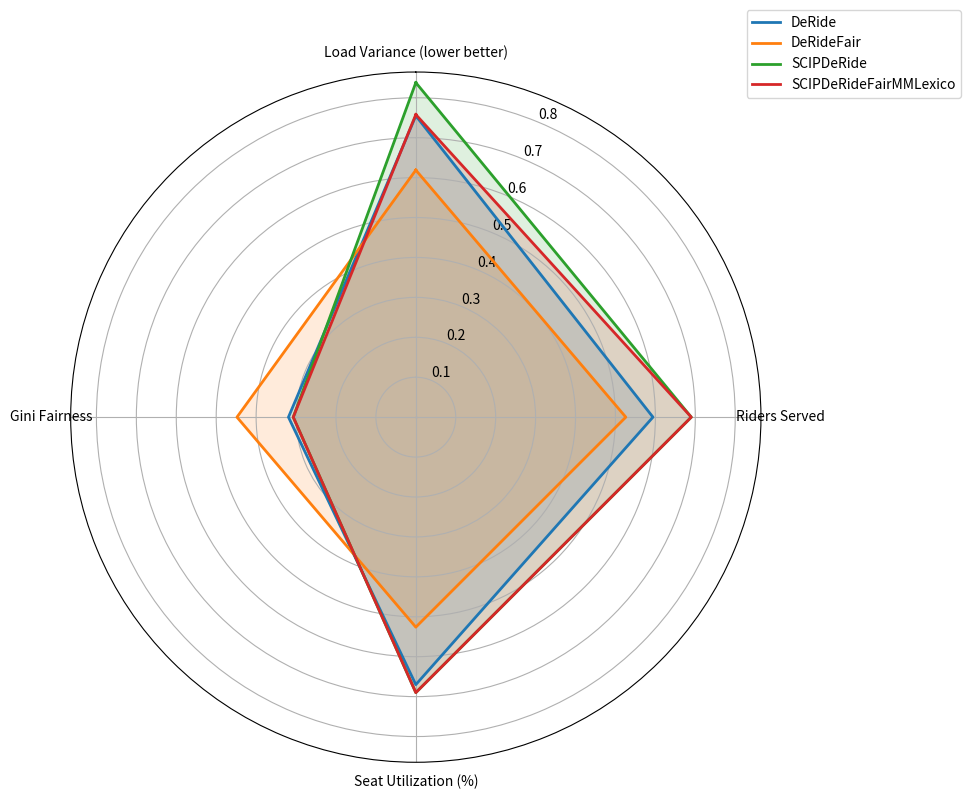

Source code (Python): (Note: this script raises an exception after producing the figure.)
import numpy as np
import matplotlib.pyplot as plt
import os

# Raw dataset (updated, removed Standard_Deviation and Drivers_with_Zero_Load)
data = {
    "DeRide": {
        "Variance": 4.5291,
        "Total_Riders_Accommodated": 297,
        "Utilization_Rate_Percent": 67.0,
        "Gini_Coefficient": 0.319
    },
    "DeRideFair": {
        "Variance": 3.7131,
        "Total_Riders_Accommodated": 263,
        "Utilization_Rate_Percent": 52.6,
        "Gini_Coefficient": 0.448
    },
    "SCIPDeRide": {
        "Variance": 5.0275,
        "Total_Riders_Accommodated": 345,
        "Utilization_Rate_Percent": 69.0,
        "Gini_Coefficient": 0.307
    },
    # "SCIPDeRideFairMM2Phase": {
    #     "Variance": 5.0275,
    #     "Total_Riders_Accommodated": 345,
    #     "Utilization_Rate_Percent": 69.0,
    #     "Gini_Coefficient": 0.307
    # },
    "SCIPDeRideFairMMLexico": {
        "Variance": 4.5475,
        "Total_Riders_Accommodated": 345,
        "Utilization_Rate_Percent": 69.0,
        "Gini_Coefficient": 0.307
    },
    # "SCIPDeRideFairMMScalar": {
    #     "Variance": 4.7275,
    #     "Total_Riders_Accommodated": 345,
    #     "Utilization_Rate_Percent": 69.0,
    #     "Gini_Coefficient": 0.307
    # }
}

# Min/Max ranges for normalization (removed Standard_Deviation and Drivers_with_Zero_Load)
ranges = {
    "Variance": (0, 6.0),
    "Total_Riders_Accommodated": (0, 500),
    "Utilization_Rate_Percent": (0, 100),
    "Gini_Coefficient": (0, 1)
}

# Friendly labels (removed Standard_Deviation and Drivers_with_Zero_Load)
labels_map = {
    "Variance": "Load Variance (lower better)",
    "Total_Riders_Accommodated": "Riders Served",
    "Utilization_Rate_Percent": "Seat Utilization (%)",
    "Gini_Coefficient": "Gini Fairness"
}

# Normalize (no reversal)
normalized_data = {}
for algo, metrics in data.items():
    normalized_data[algo] = []
    for metric, value in metrics.items():
        min_val, max_val = ranges[metric]
        norm_val = (value - min_val) / (max_val - min_val)
        normalized_data[algo].append(norm_val)

# Radar chart setup
categories = [labels_map[m] for m in data["DeRide"].keys()]
N = len(categories)
angles = np.linspace(0, 2*np.pi, N, endpoint=False).tolist()
angles += angles[:1]  # close loop

# Plot
fig, ax = plt.subplots(figsize=(10,10), subplot_kw=dict(polar=True))

ax.set_theta_offset(np.pi / 2)
ax.set_theta_direction(-1)
ax.set_thetagrids(np.degrees(angles[:-1]), categories)

for algo, values in normalized_data.items():
    vals = values + values[:1]  # close polygon
    ax.plot(angles, vals, linewidth=2, label=algo)
    ax.fill(angles, vals, alpha=0.15)

ax.legend(loc="upper right", bbox_to_anchor=(1.3, 1.1))
plt.tight_layout()

# Save in the same directory as the script
script_dir = os.path.dirname(os.path.abspath(__file__))
output_path = os.path.join(script_dir, "polar_chart_comparison.png")
fig.savefig(output_path)
